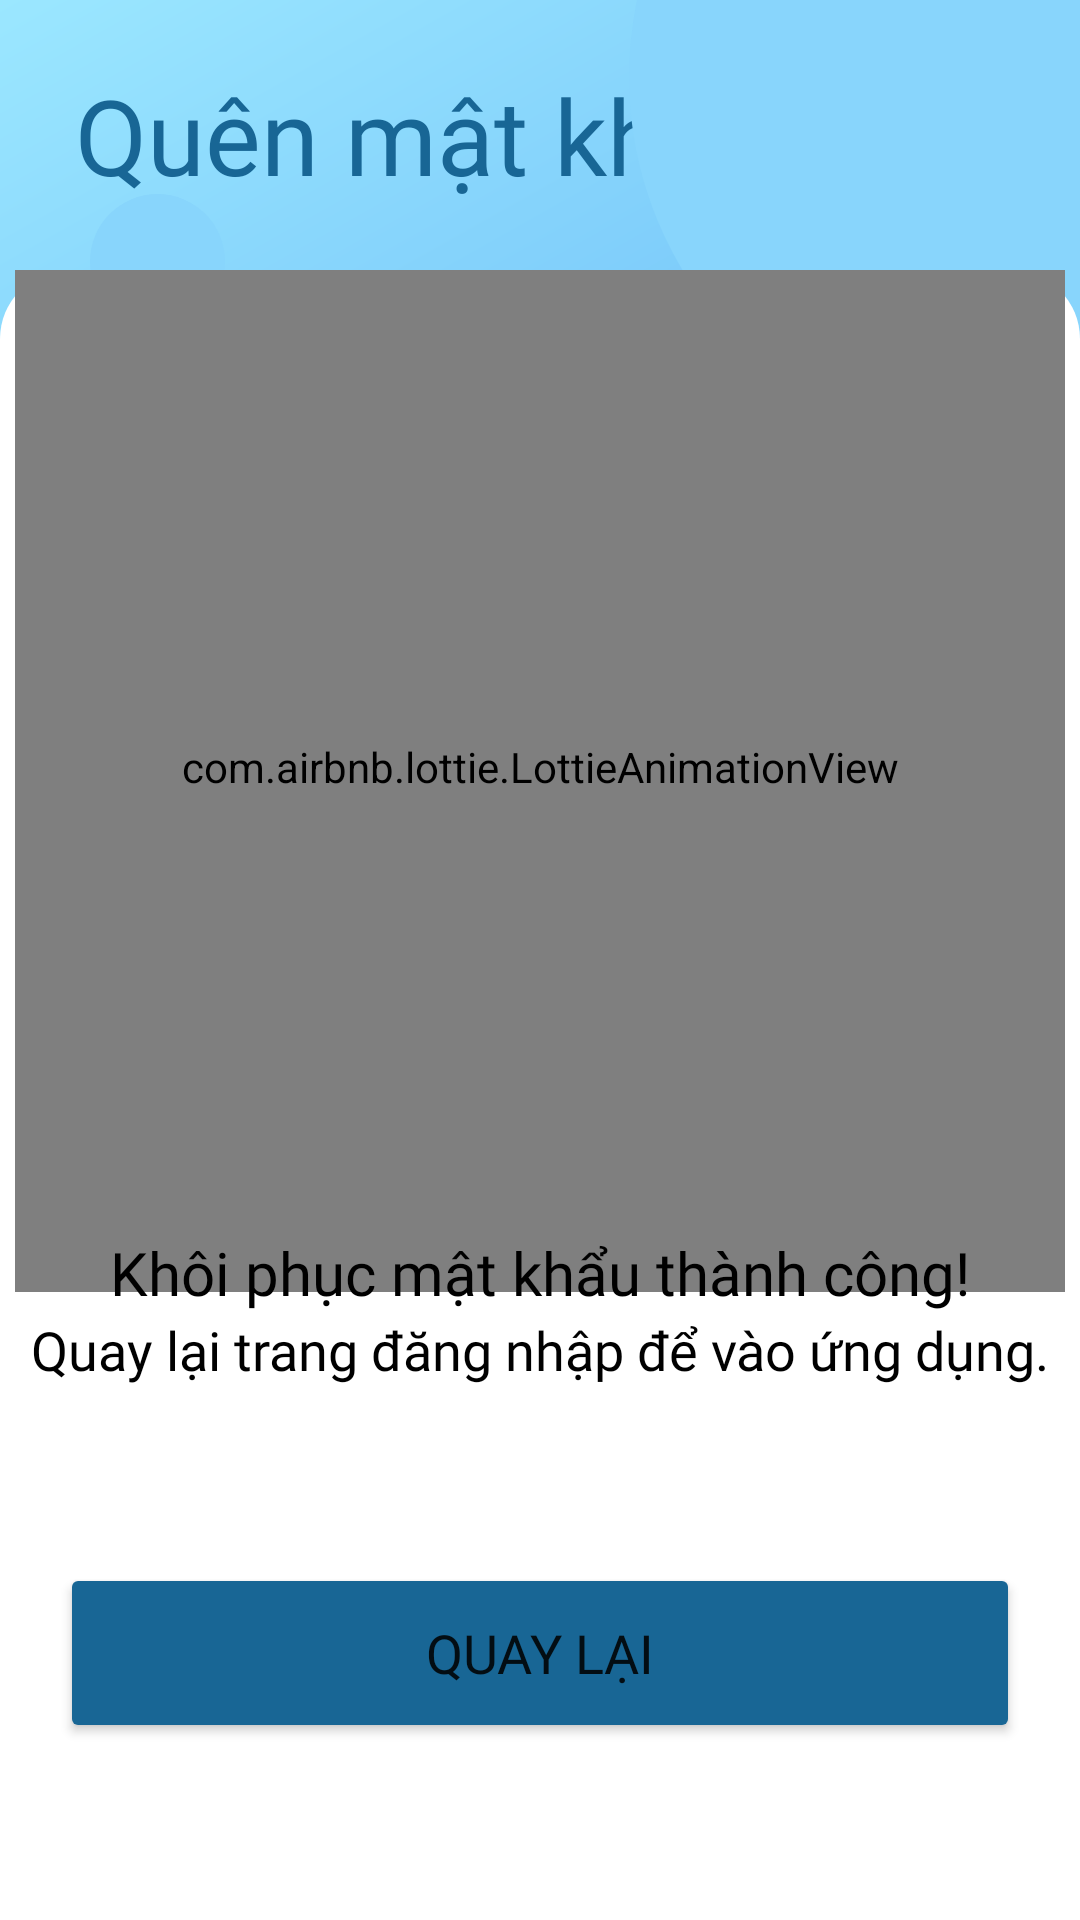

Produce the Android XML layout that renders to this screen, including the resource entries it uses.
<!-- AndroidManifest.xml: application theme Theme.NewsApp -->
<!-- res/layout/activity_quenmatkhau4.xml -->
<?xml version="1.0" encoding="utf-8"?>

<androidx.constraintlayout.widget.ConstraintLayout xmlns:android="http://schemas.android.com/apk/res/android"
    xmlns:app="http://schemas.android.com/apk/res-auto"
    xmlns:tools="http://schemas.android.com/tools"
    android:layout_width="match_parent"
    android:layout_height="match_parent"
    tools:context=".TaiKhoan.quenmatkhau4"
    android:background="@drawable/bg_gradient_color2">

    <TextView
        android:id="@+id/textView"
        android:layout_width="wrap_content"
        android:layout_height="wrap_content"
        android:layout_marginStart="25dp"
        android:fontFamily="@font/roboto_bold"
        android:text="Quên mật khẩu"
        android:textColor="@color/xanhdam"
        android:textSize="35sp"
        app:layout_constraintBottom_toTopOf="@+id/constraintLayout"
        app:layout_constraintStart_toStartOf="parent"
        app:layout_constraintTop_toTopOf="parent" />

    <ImageView
        android:layout_width="250dp"
        android:layout_height="250dp"
        android:layout_marginTop="-100dp"
        android:layout_marginEnd="-100dp"
        android:background="@drawable/bg_tron"
        app:layout_constraintEnd_toEndOf="parent"
        app:layout_constraintTop_toTopOf="parent" />

    <ImageView
        android:id="@+id/imageView"
        android:layout_width="45dp"
        android:layout_height="45dp"
        android:layout_marginStart="30dp"
        android:layout_marginBottom="-20dp"
        android:background="@drawable/bg_tron"
        app:layout_constraintBottom_toTopOf="@+id/constraintLayout"
        app:layout_constraintStart_toStartOf="parent" />

    <androidx.constraintlayout.widget.ConstraintLayout
        android:id="@+id/constraintLayout"
        android:layout_width="match_parent"
        android:layout_height="550dp"
        android:background="@drawable/bg_khung_dnhap"
        app:layout_constraintBottom_toBottomOf="parent">

        <com.airbnb.lottie.LottieAnimationView
            android:id="@+id/animation_logo"
            android:layout_width="350dp"
            android:layout_height="350dp"
            android:layout_marginTop="-10dp"
            app:layout_constraintEnd_toEndOf="parent"
            app:layout_constraintStart_toStartOf="parent"
            app:layout_constraintTop_toTopOf="parent"
            app:lottie_autoPlay="true"
            app:lottie_loop="false"
            app:lottie_rawRes="@raw/done" />

        <TextView
            android:id="@+id/textView5"
            android:layout_width="wrap_content"
            android:layout_height="wrap_content"
            android:layout_marginTop="-20dp"
            android:fontFamily="@font/roboto_bold"
            android:text="Khôi phục mật khẩu thành công!"
            android:textColor="@color/den"
            android:textSize="20sp"
            app:layout_constraintEnd_toEndOf="parent"
            app:layout_constraintStart_toStartOf="parent"
            app:layout_constraintTop_toBottomOf="@+id/animation_logo" />

        <TextView
            android:id="@+id/textView4"
            android:layout_width="wrap_content"
            android:layout_height="wrap_content"
            android:fontFamily="@font/roboto_regular"
            android:text="Quay lại trang đăng nhập để vào ứng dụng."
            android:textColor="@color/den"
            android:textSize="18sp"
            app:layout_constraintEnd_toEndOf="parent"
            app:layout_constraintStart_toStartOf="parent"
            app:layout_constraintTop_toBottomOf="@+id/textView5" />

        <Button
            android:id="@+id/btn_quaylai"
            android:layout_width="320dp"
            android:layout_height="60dp"
            android:backgroundTint="@color/xanhdam"
            android:fontFamily="@font/roboto_bold"
            android:text="Quay lại"
            android:textSize="18sp"
            app:cornerRadius="50dp"
            app:layout_constraintBottom_toBottomOf="parent"
            app:layout_constraintEnd_toEndOf="parent"
            app:layout_constraintStart_toStartOf="parent"
            app:layout_constraintTop_toBottomOf="@+id/textView4" />

    </androidx.constraintlayout.widget.ConstraintLayout>

</androidx.constraintlayout.widget.ConstraintLayout>
<!-- resources referenced by this layout -->
<resources>
  <color name="den">#FF000000</color>
  <color name="xanhdam">#186695</color>
  <!-- drawable bg_gradient_color2 (drawable) -->
  <?xml version="1.0" encoding="utf-8"?>
  
  <shape xmlns:android="http://schemas.android.com/apk/res/android">
  
      <gradient
          android:startColor="@color/xanh1"
          android:centerColor="@color/xanh2"
          android:endColor="@color/xanh3"
          android:angle="315"/>
  </shape>
  <!-- drawable bg_khung_dnhap (drawable) -->
  <?xml version="1.0" encoding="utf-8"?>
  
  <shape xmlns:android="http://schemas.android.com/apk/res/android"
      android:shape="rectangle">
  
      <corners android:topLeftRadius="23dp"
          android:topRightRadius="23dp"/>
      <solid android:color="@color/trang"/>
  
  </shape>
  <!-- drawable bg_tron (drawable) -->
  <?xml version="1.0" encoding="utf-8"?>
  
  <shape xmlns:android="http://schemas.android.com/apk/res/android"
      android:shape="oval">
  
      <solid android:color="@color/xanhnhat"/>
  
  </shape>
  <style name="Theme.NewsApp" parent="Theme.MaterialComponents.DayNight.NoActionBar">
          <item name="android:statusBarColor" tools:targetApi="l">?attr/colorPrimaryVariant</item>
          
      </style>
  <color name="xanh1">#9BE7FF</color>
  <color name="xanh2">#64B5F6</color>
  <color name="xanh3">#2286C3</color>
  <color name="trang">#FFFFFFFF</color>
  <color name="xanhnhat">#88D5FC</color>
</resources>
